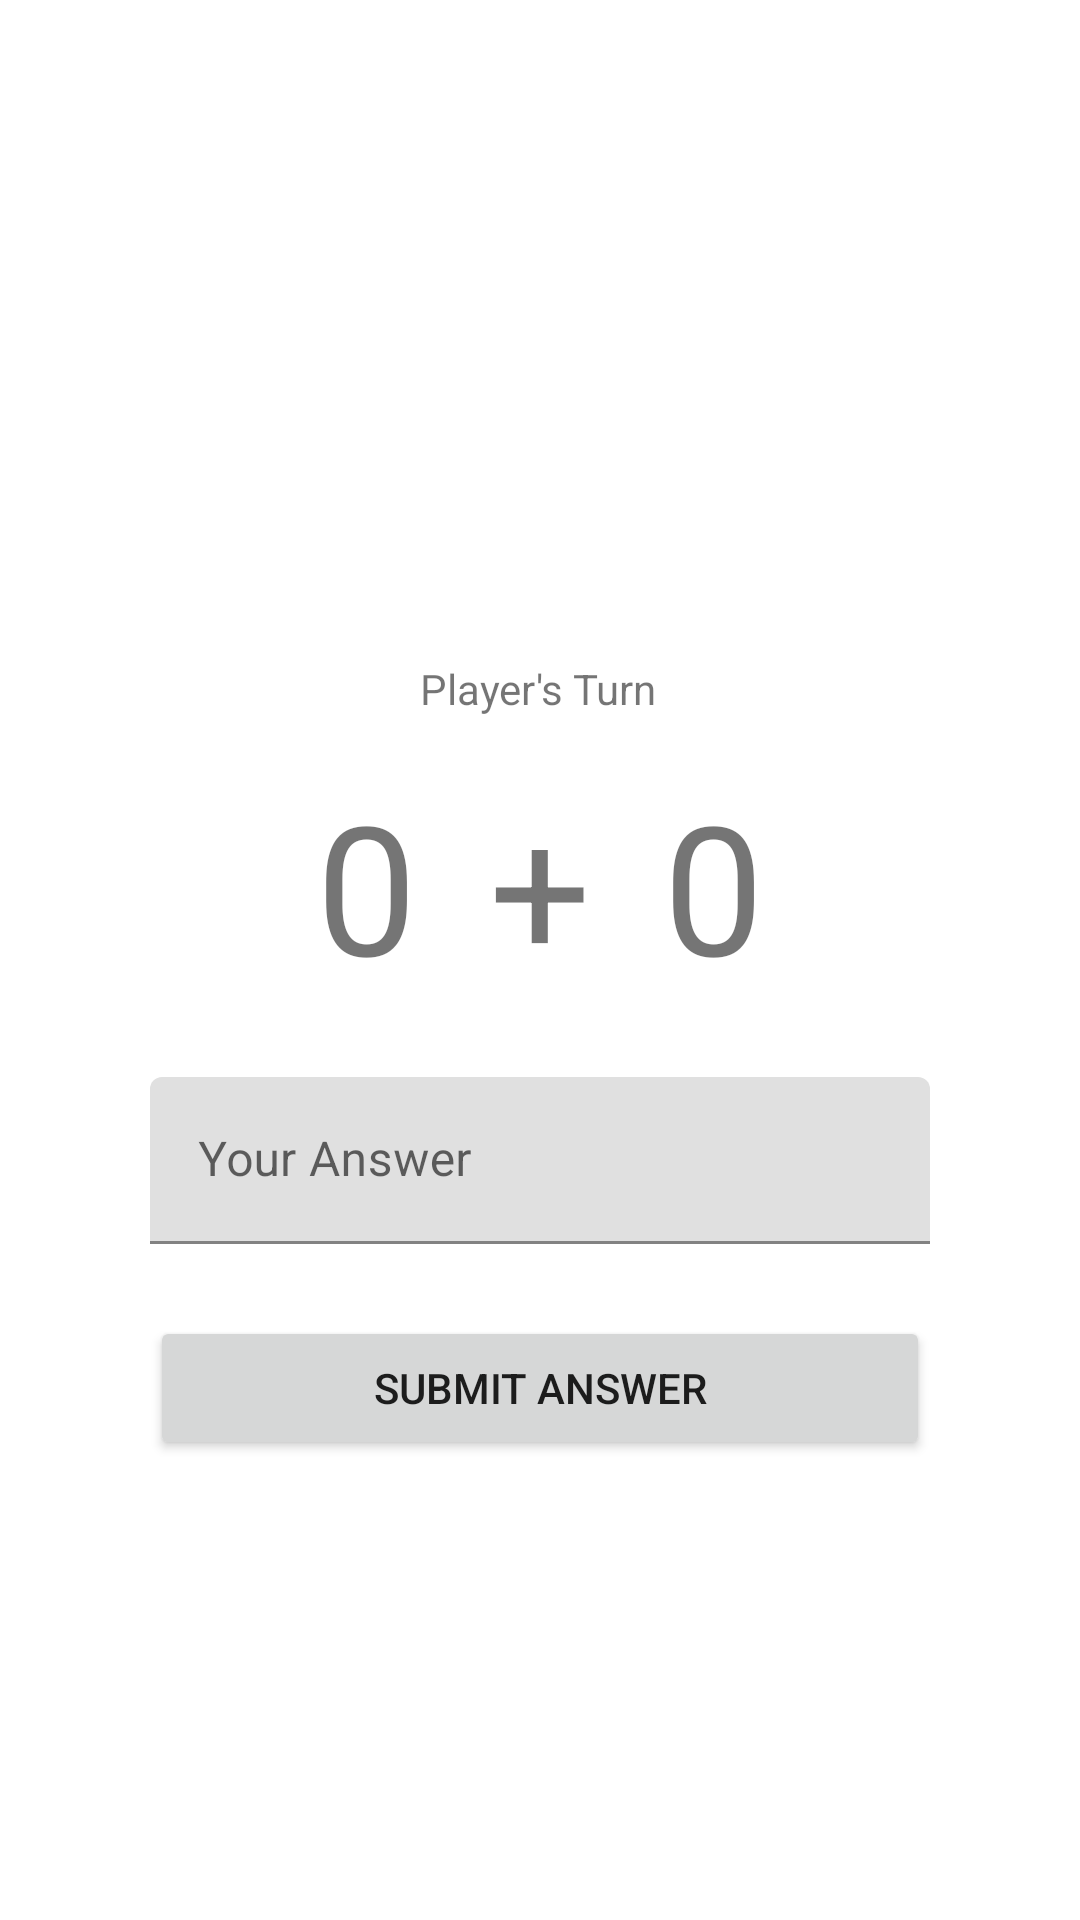

This screen was rendered from an Android layout file. Write that file and the resources it references.
<!-- AndroidManifest.xml: application theme Theme.ANMPWeek1 -->
<!-- res/layout/fragment_game.xml -->
<?xml version="1.0" encoding="utf-8"?>
<FrameLayout xmlns:android="http://schemas.android.com/apk/res/android"
    xmlns:app="http://schemas.android.com/apk/res-auto"
    xmlns:tools="http://schemas.android.com/tools"
    android:layout_width="match_parent"
    android:layout_height="match_parent"
    tools:context=".GameFragment">

    <androidx.constraintlayout.widget.ConstraintLayout
        android:layout_width="match_parent"
        android:layout_height="match_parent">

        <TextView
            android:id="@+id/txtTurn"
            android:layout_width="wrap_content"
            android:layout_height="wrap_content"
            android:layout_marginTop="220dp"
            android:text="Player's Turn"
            app:layout_constraintEnd_toEndOf="parent"
            app:layout_constraintHorizontal_bias="0.498"
            app:layout_constraintStart_toStartOf="parent"
            app:layout_constraintTop_toTopOf="parent" />

        <Button
            android:id="@+id/btnSubmit"
            android:layout_width="0dp"
            android:layout_height="wrap_content"
            android:layout_marginTop="24dp"
            android:text="Submit answer"
            app:layout_constraintEnd_toEndOf="@+id/textInputLayout"
            app:layout_constraintStart_toStartOf="@+id/textInputLayout"
            app:layout_constraintTop_toBottomOf="@+id/textInputLayout" />

        <TextView
            android:id="@+id/txtNum1"
            android:layout_width="wrap_content"
            android:layout_height="wrap_content"
            android:layout_marginEnd="24dp"
            android:text="0"
            android:textSize="60sp"
            app:layout_constraintEnd_toStartOf="@+id/txtPlus"
            app:layout_constraintTop_toTopOf="@+id/txtPlus" />

        <TextView
            android:id="@+id/txtNum2"
            android:layout_width="wrap_content"
            android:layout_height="wrap_content"
            android:layout_marginStart="24dp"
            android:text="0"
            android:textSize="60sp"
            app:layout_constraintStart_toEndOf="@+id/txtPlus"
            app:layout_constraintTop_toTopOf="@+id/txtPlus" />

        <TextView
            android:id="@+id/txtPlus"
            android:layout_width="wrap_content"
            android:layout_height="wrap_content"
            android:layout_marginTop="16dp"
            android:text="+"
            android:textSize="60sp"
            app:layout_constraintEnd_toEndOf="parent"
            app:layout_constraintStart_toStartOf="parent"
            app:layout_constraintTop_toBottomOf="@+id/txtTurn" />

        <com.google.android.material.textfield.TextInputLayout
            android:id="@+id/textInputLayout"
            android:layout_width="0dp"
            android:layout_height="wrap_content"
            android:layout_marginStart="50dp"
            android:layout_marginTop="24dp"
            android:layout_marginEnd="50dp"
            app:layout_constraintEnd_toEndOf="parent"
            app:layout_constraintStart_toStartOf="parent"
            app:layout_constraintTop_toBottomOf="@+id/txtPlus">

            <com.google.android.material.textfield.TextInputEditText
                android:id="@+id/txtInput"
                android:layout_width="match_parent"
                android:layout_height="wrap_content"
                android:hint="Your Answer" />
        </com.google.android.material.textfield.TextInputLayout>
    </androidx.constraintlayout.widget.ConstraintLayout>
</FrameLayout>
<!-- resources referenced by this layout -->
<resources>
  <style name="Theme.ANMPWeek1" parent="Theme.MaterialComponents.DayNight.DarkActionBar">
          
          <item name="colorPrimary">@color/purple_500</item>
          <item name="colorPrimaryVariant">@color/purple_700</item>
          <item name="colorOnPrimary">@color/white</item>
          
          <item name="colorSecondary">@color/teal_200</item>
          <item name="colorSecondaryVariant">@color/teal_700</item>
          <item name="colorOnSecondary">@color/black</item>
          
          <item name="android:statusBarColor">?attr/colorPrimaryVariant</item>
          
      </style>
  <!-- not gathered from this repository: default colours our renderer supplied (Android Studio template values) -->
  <color name="purple_500">#FF6200EE</color>
  <color name="purple_700">#FF3700B3</color>
  <color name="teal_200">#FF03DAC5</color>
  <color name="teal_700">#FF018786</color>
  <color name="black">#FF000000</color>
  <color name="white">#FFFFFFFF</color>
</resources>
